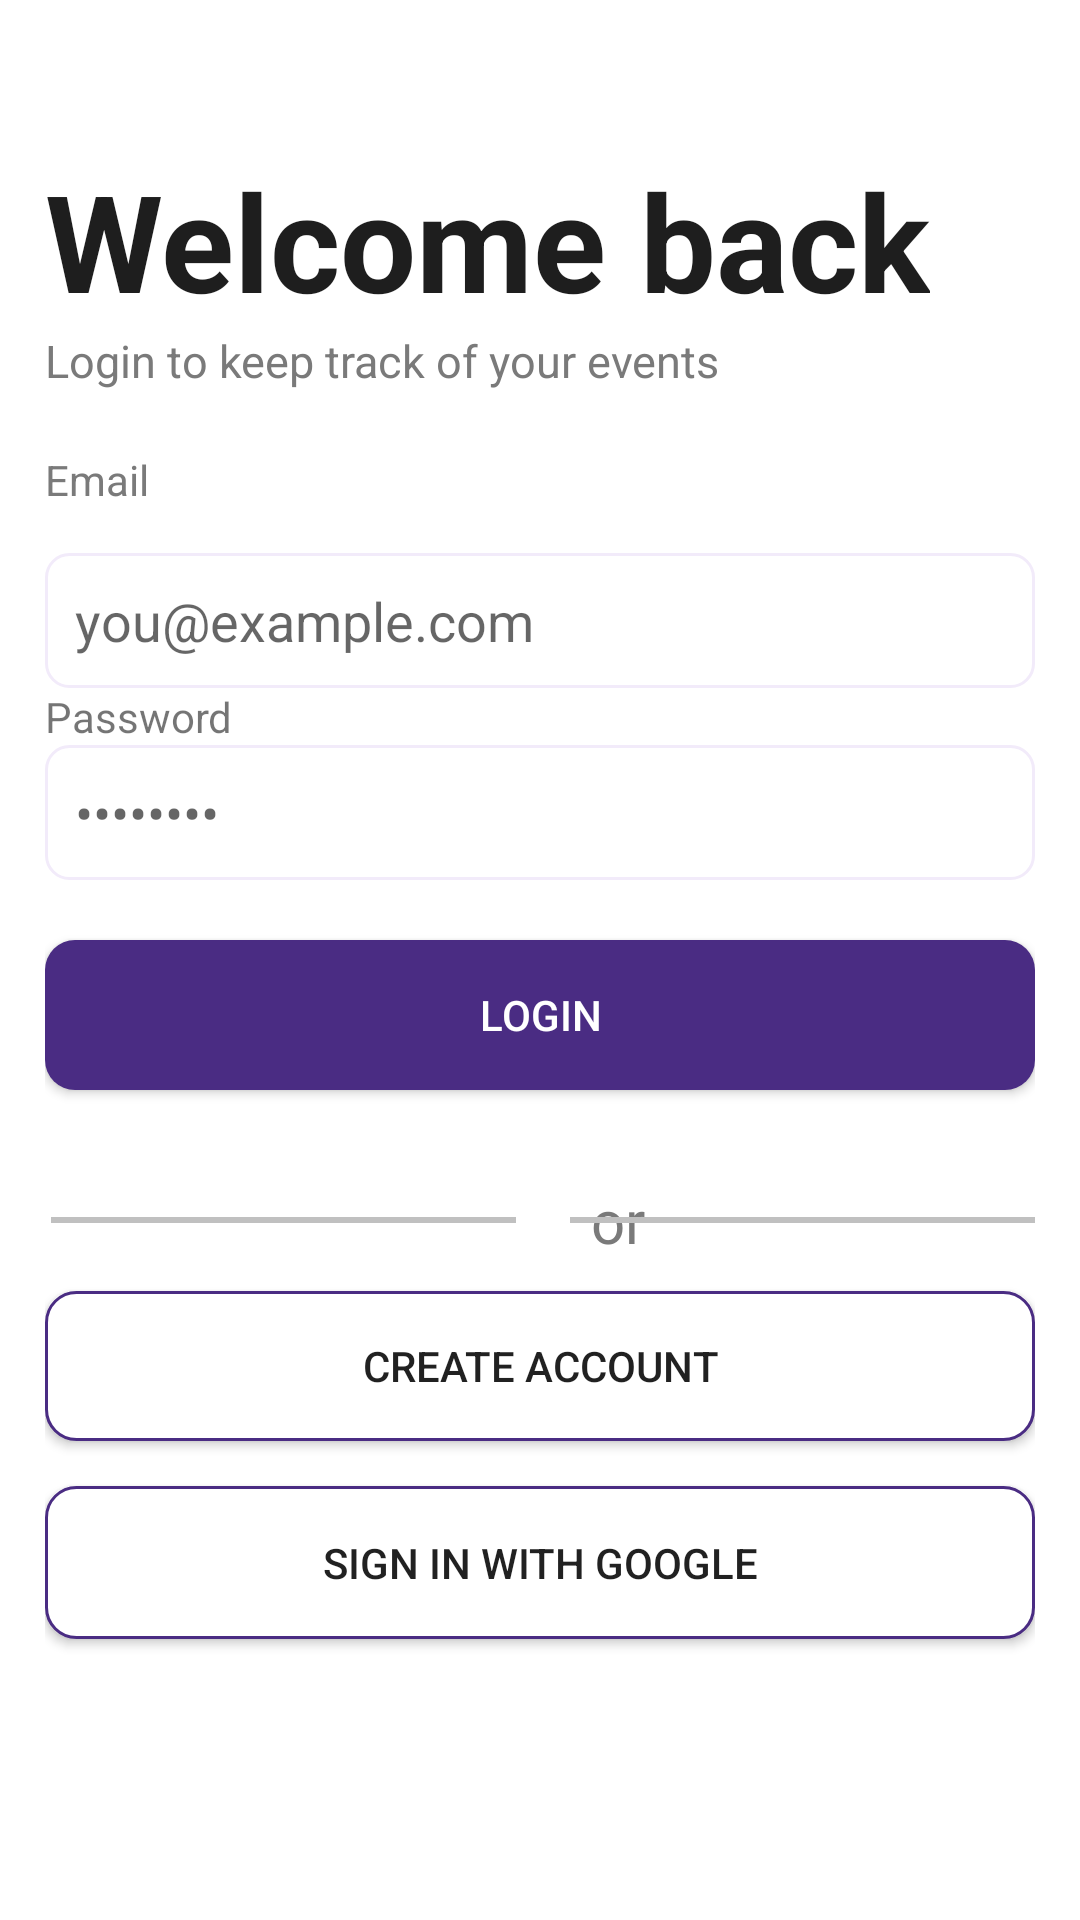

Reconstruct the res/layout file that produces this screen, plus the resources it refers to.
<!-- AndroidManifest.xml: application theme Theme.SisonkeEvents -->
<!-- res/layout/login_page.xml -->
<?xml version="1.0" encoding="utf-8"?>
<LinearLayout xmlns:android="http://schemas.android.com/apk/res/android"
    android:layout_width="match_parent"
    android:layout_height="match_parent"
    android:background="@color/white"
    android:orientation="vertical">

    <LinearLayout
        android:layout_width="match_parent"
        android:layout_height="match_parent"
        android:layout_marginHorizontal="15dp"
        android:layout_marginTop="25dp"
        android:orientation="vertical">

        <TextView
            android:layout_width="wrap_content"
            android:layout_height="wrap_content"
            android:layout_marginTop="25dp"
            android:text="@string/title_welcome_back"
            android:textColor="@color/dark_gray"
            android:textSize="45sp"
            android:textStyle="bold" />

        <TextView
            android:layout_width="wrap_content"
            android:layout_height="wrap_content"
            android:layout_marginBottom="20dp"
            android:text="@string/subtitle_login"
            android:textColor="@color/light_gray"
            android:textSize="15dp" />

        <TextView
            android:layout_width="wrap_content"
            android:layout_height="wrap_content"
            android:layout_marginBottom="15dp"
            android:text="@string/label_email"
            android:textColor="@color/light_gray" />

        <EditText
            android:id="@+id/email"
            android:layout_width="match_parent"
            android:layout_height="45dp"
            android:background="@drawable/account_input_background"
            android:padding="10dp"
            android:hint="@string/hint_email_example"
            android:textColor="@color/light_gray" />

        <TextView
            android:layout_width="wrap_content"
            android:layout_height="wrap_content"
            android:text="@string/label_password" />

        <EditText
            android:id="@+id/password"
            android:layout_width="match_parent"
            android:layout_height="45dp"
            android:background="@drawable/account_input_background"
            android:padding="10dp"
            android:hint="@string/hint_password_mask"
            android:textColor="@color/light_gray" />

        <Button
            android:id="@+id/login_button"
            android:layout_width="match_parent"
            android:layout_height="50dp"
            android:layout_gravity="center_horizontal"
            android:layout_marginVertical="20dp"
            android:background="@drawable/loginbtn_background"
            android:text="@string/btn_login"
            android:textColor="@color/white" />

        <RelativeLayout
            android:layout_width="wrap_content"
            android:layout_height="wrap_content">

            <TextView
                android:layout_width="wrap_content"
                android:layout_height="wrap_content"
                android:layout_centerHorizontal="true"
                android:layout_centerVertical="true"
                android:layout_marginStart="25dp"
                android:layout_marginBottom="20dp"
                android:layout_toEndOf="@id/line1"
                android:text="@string/divider_or"
                android:textColor="@color/light_gray"
                android:textSize="20sp" />

            <TextView
                android:id="@+id/line1"
                android:layout_width="155dp"
                android:layout_centerVertical="true"
                android:layout_height="2dp"
                android:layout_alignParentStart="true"
                android:layout_marginStart="2dp"
                android:background="@color/silver" />

            <TextView
                android:layout_alignParentEnd="true"
                android:layout_centerVertical="true"
                android:id="@+id/line2"
                android:background="@color/silver"
                android:layout_width="155dp"
                android:layout_height="2dp"/>
        </RelativeLayout>

        <Button
            android:id="@+id/btnCreateAcc"
            android:layout_width="match_parent"
            android:layout_height="50dp"
            android:layout_gravity="center_horizontal"
            android:background="@drawable/createbtn"
            android:text="@string/btn_create_account" />
        <Button
            android:layout_marginTop="15dp"
            android:id="@+id/btnGoogleSignIn"
            android:layout_width="match_parent"
            android:layout_height="wrap_content"
            android:background="@drawable/createbtn"
            android:text="Sign in with Google"
            android:padding="16dp" />
    </LinearLayout>
</LinearLayout>
<!-- resources referenced by this layout -->
<resources>
  <color name="dark_gray">#1E1E1E</color>
  <color name="light_gray">#7A7A7A</color>
  <color name="silver">#C0C0C0</color>"
  <color name="white">#FFFFFFFF</color>
  <!-- drawable account_input_background (drawable) -->
  <?xml version="1.0" encoding="utf-8"?>
  <shape xmlns:android="http://schemas.android.com/apk/res/android"
      android:shape="rectangle">
  <solid android:color="@color/white"/>
      <stroke android:color="@color/Light_Lavender"
          android:width="1dp"/>
      <corners android:radius="7.5dp"/>
  </shape>
  <!-- drawable createbtn (drawable) -->
  <?xml version="1.0" encoding="utf-8"?>
  <shape xmlns:android="http://schemas.android.com/apk/res/android">
      <solid android:color="@color/white"/>
      <stroke android:width="1dp"
          android:color="@color/deep_purple"/>
      <corners android:radius="10dp"/>
  
  </shape>
  <!-- drawable loginbtn_background (drawable) -->
  <?xml version="1.0" encoding="utf-8"?>
  <shape xmlns:android="http://schemas.android.com/apk/res/android">
  <corners android:radius="10dp" />
      <solid android:color="@color/deep_purple"/>
  </shape>
  <string name="btn_create_account">Create Account</string>
  <string name="btn_login">Login</string>
  <string name="divider_or">or</string>
  <string name="hint_email_example" translatable="false">you@example.com</string>
  <string name="hint_password_mask" translatable="false">••••••••</string>
  <string name="label_email">Email</string>
  <string name="label_password">Password</string>
  <string name="subtitle_login">Login to keep track of your events</string>
  <string name="title_welcome_back">Welcome back</string>
  <style name="Theme.SisonkeEvents" parent="android:Theme.Material.Light.NoActionBar" />
  <color name="Light_Lavender">#F2EBFA</color>
  <color name="deep_purple">#4A2C83</color>
</resources>
